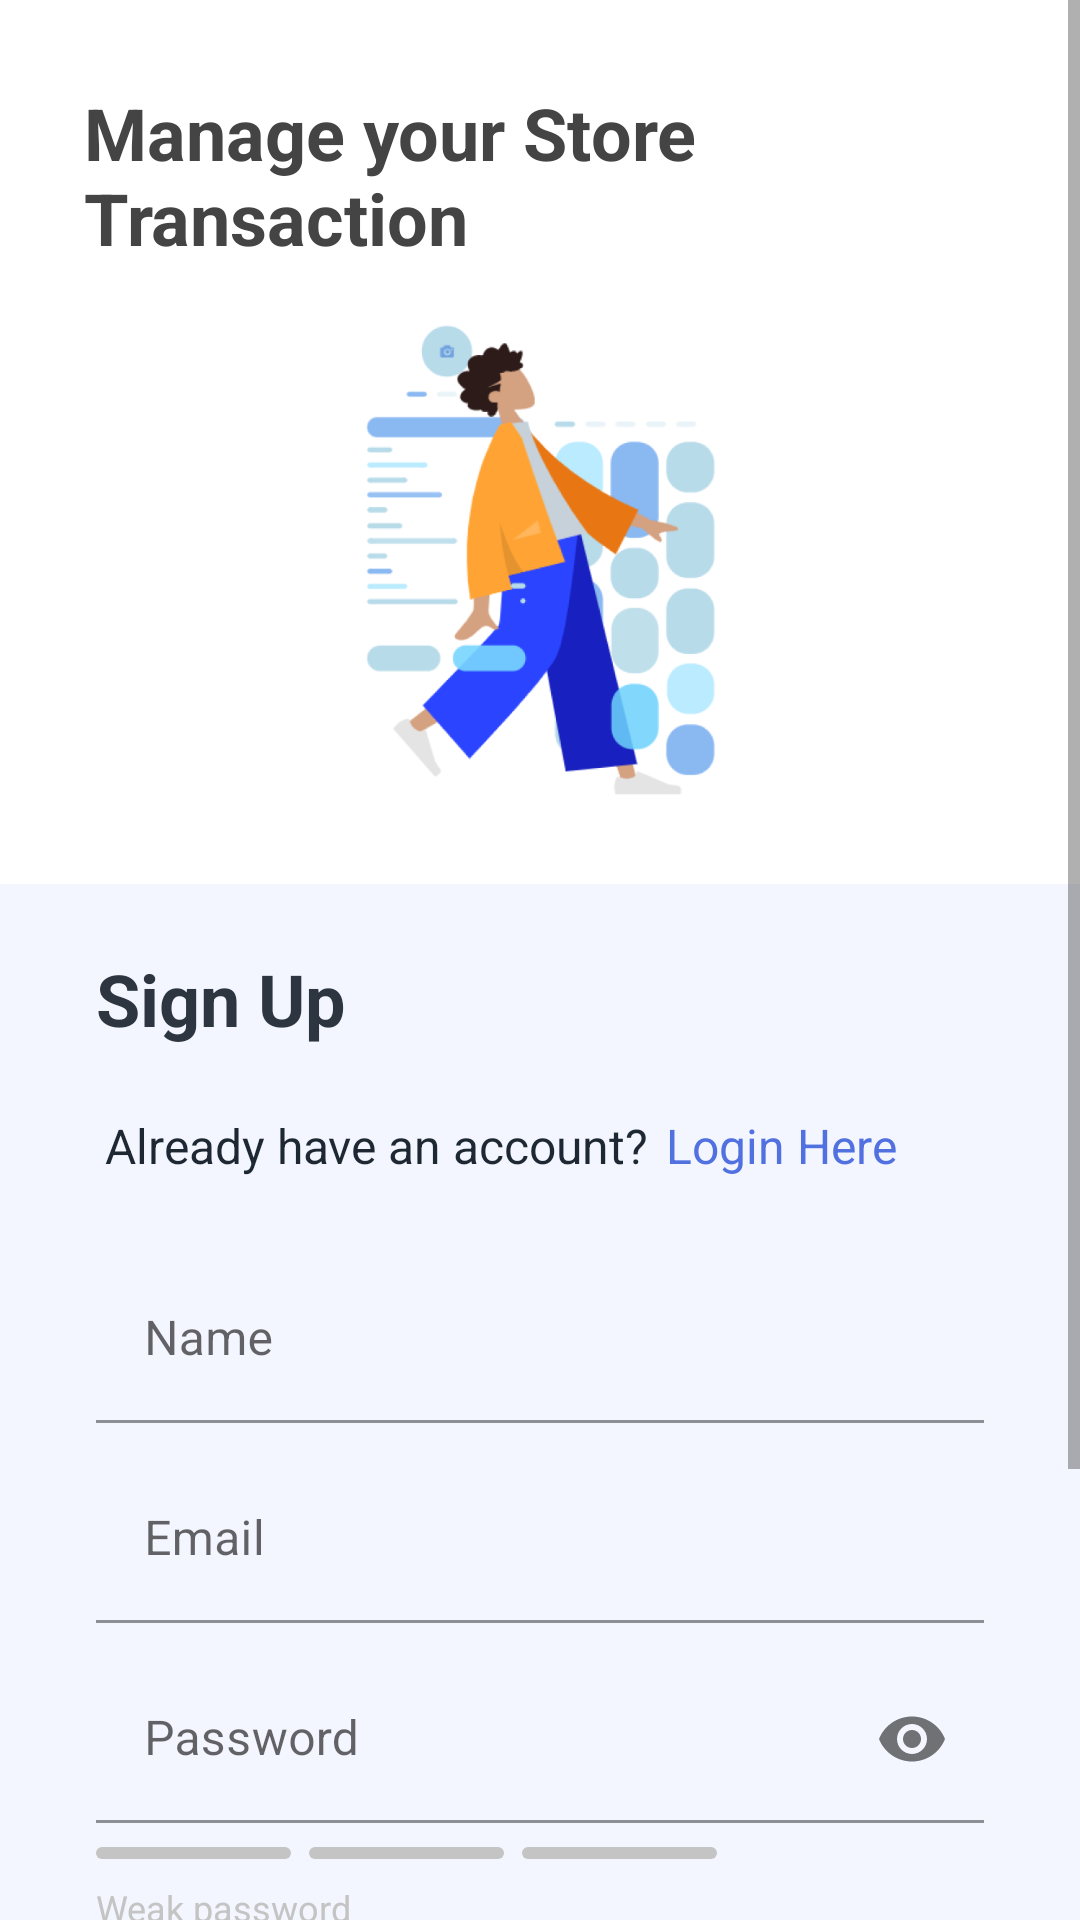

This screen was rendered from an Android layout file. Write that file and the resources it references.
<!-- AndroidManifest.xml: application theme Theme.InposeryApp -->
<!-- res/layout/fragment_register.xml -->
<?xml version="1.0" encoding="utf-8"?>
<ScrollView xmlns:android="http://schemas.android.com/apk/res/android"
	xmlns:app="http://schemas.android.com/apk/res-auto"
	xmlns:tools="http://schemas.android.com/tools"
	android:layout_width="match_parent"
	android:layout_height="match_parent"
	android:background="@color/bluebg"
	tools:context=".ui.register.RegisterFragment">

	<LinearLayout
		android:layout_width="match_parent"
		android:layout_height="wrap_content"
		android:orientation="vertical">

		<androidx.constraintlayout.widget.ConstraintLayout
			android:layout_width="match_parent"
			android:layout_height="wrap_content"
			android:padding="28dp"
			android:background="@color/white">

			<TextView
				android:id="@+id/textView"
				android:layout_width="wrap_content"
				android:layout_height="wrap_content"
				android:text="@string/manage_your_store_transaction"
				android:textSize="24sp"
				android:textColor="@color/texttitle"
				android:textStyle="bold"
				app:layout_constraintStart_toStartOf="parent"
				app:layout_constraintTop_toTopOf="parent" />

			<ImageView
				android:id="@+id/imageView"
				android:layout_width="247dp"
				android:layout_height="159dp"
				android:layout_marginTop="19dp"
				android:src="@drawable/img_register"
				app:layout_constraintEnd_toEndOf="parent"
				app:layout_constraintStart_toStartOf="parent"
				app:layout_constraintTop_toBottomOf="@+id/textView"
				android:contentDescription="@string/welcome_login" />

		</androidx.constraintlayout.widget.ConstraintLayout>

		<TextView
			android:layout_width="match_parent"
			android:layout_height="wrap_content"
			android:text="@string/sign_up"
			android:textSize="24sp"
			android:textStyle="bold"
			android:textColor="@color/textsubtitle"
			android:layout_marginVertical="22dp"
			android:layout_marginHorizontal="32dp"/>

		<LinearLayout
			android:layout_width="match_parent"
			android:layout_height="wrap_content"
			android:orientation="horizontal"
			android:layout_marginBottom="26dp"
			android:layout_marginHorizontal="32dp">
			<TextView
				android:layout_width="wrap_content"
				android:layout_height="wrap_content"
				android:layout_marginHorizontal="3dp"
				android:textSize="16sp"
				android:textColor="@color/textbold"
				android:text="@string/rg_top"/>
			<TextView
				android:id="@+id/txt_login"
				android:layout_width="wrap_content"
				android:layout_height="wrap_content"
				android:layout_marginHorizontal="3dp"
				android:textColor="@color/purple_500"
				android:textSize="16sp"
				android:text="@string/login_here"/>
		</LinearLayout>

		<com.google.android.material.textfield.TextInputLayout
			android:layout_width="match_parent"
			android:layout_height="wrap_content"
			android:layout_marginHorizontal="32dp">

			<com.google.android.material.textfield.TextInputEditText
				android:id="@+id/edt_name"
				android:layout_width="match_parent"
				android:layout_height="match_parent"
				android:textSize="16sp"
				android:background="@color/bluebg"
				android:hint="@string/name"
				android:inputType="textPersonName" />
		</com.google.android.material.textfield.TextInputLayout>

		<com.google.android.material.textfield.TextInputLayout
			android:layout_width="match_parent"
			android:layout_height="wrap_content"
			android:layout_marginVertical="11dp"
			android:layout_marginHorizontal="32dp">

			<com.google.android.material.textfield.TextInputEditText
				android:id="@+id/edt_email"
				android:layout_width="match_parent"
				android:layout_height="match_parent"
				android:textSize="16sp"
				android:background="@color/bluebg"
				android:hint="@string/email"
				android:inputType="textEmailAddress" />
		</com.google.android.material.textfield.TextInputLayout>

		<com.google.android.material.textfield.TextInputLayout
			android:id="@+id/textInputLayout"
			android:layout_width="match_parent"
			android:layout_height="wrap_content"
			android:layout_marginHorizontal="32dp"
			app:passwordToggleEnabled="true"
			app:layout_constraintEnd_toEndOf="parent"
			app:layout_constraintStart_toStartOf="parent"
			app:layout_constraintTop_toBottomOf="@+id/textView3">

			<com.google.android.material.textfield.TextInputEditText
				android:id="@+id/edt_pw"
				android:layout_width="match_parent"
				android:layout_height="match_parent"
				android:background="@color/bluebg"
				android:hint="@string/password"
				android:inputType="textPassword"
				android:textSize="16sp" />
		</com.google.android.material.textfield.TextInputLayout>

		<LinearLayout
			android:id="@+id/ly_strength"
			android:layout_width="match_parent"
			android:layout_height="wrap_content"
			android:orientation="horizontal"
			app:layout_constraintEnd_toEndOf="parent"
			android:layout_marginVertical="8dp"
			android:layout_marginHorizontal="32dp"
			app:layout_constraintStart_toStartOf="parent"
			app:layout_constraintTop_toBottomOf="@+id/textInputLayout">

			<ImageView
				android:id="@+id/pw_strength1"
				android:layout_width="wrap_content"
				android:layout_height="wrap_content"
				android:layout_marginEnd="6dp"
				android:src="@drawable/strength_default"
				android:contentDescription="@string/desc_newpw"/>

			<ImageView
				android:id="@+id/pw_strength2"
				android:layout_width="wrap_content"
				android:layout_height="wrap_content"
				android:layout_marginEnd="6dp"
				android:src="@drawable/strength_default"
				android:contentDescription="@string/desc_newpw"/>

			<ImageView
				android:id="@+id/pw_strength3"
				android:layout_width="wrap_content"
				android:layout_height="wrap_content"
				android:src="@drawable/strength_default"
				android:contentDescription="@string/desc_newpw" />
		</LinearLayout>

		<TextView
			android:id="@+id/txt_strength"
			android:layout_width="wrap_content"
			android:layout_height="wrap_content"
			android:text="@string/weak_password"
			android:textSize="12sp"
			android:textColor="@color/gray"
			android:layout_marginHorizontal="32dp"
			app:layout_constraintStart_toStartOf="parent"
			app:layout_constraintTop_toBottomOf="@+id/ly_strength"/>

		<androidx.appcompat.widget.AppCompatButton
			android:id="@+id/bt_register"
			android:layout_width="match_parent"
			android:layout_height="wrap_content"
			android:background="@drawable/bt_main"
			android:text="@string/create_account"
			android:textAllCaps="false"
			android:textSize="16sp"
			android:textColor="@color/white"
			android:layout_marginHorizontal="32dp"
			android:layout_marginTop="22dp"/>

		<TextView
			android:layout_width="match_parent"
			android:layout_height="wrap_content"
			android:text="@string/or"
			android:textSize="14sp"
			android:textColor="@color/texttitle"
			android:gravity="center"
			android:layout_marginTop="6dp"
			android:layout_marginBottom="6dp"/>

		<com.google.android.material.button.MaterialButton
			android:id="@+id/bt_signup_google"
			android:layout_width="match_parent"
			android:layout_height="wrap_content"
			android:text="@string/sign_up_with_google"
			android:textAllCaps="false"
			android:layout_marginBottom="32dp"
			android:textSize="16sp"
			android:padding="13dp"
			android:textColor="@color/textbold"
			app:iconGravity="textStart"
			android:backgroundTint="@color/white"
			app:icon="@drawable/ic_google"
			app:iconTint="@color/purple_500"
			app:cornerRadius="4dp"
			app:strokeColor="@color/buttonline"
			app:strokeWidth="1dp"
			android:layout_marginHorizontal="32dp"/>

	</LinearLayout>

</ScrollView>
<!-- resources referenced by this layout -->
<resources>
  <color name="bluebg">#F4F6FF</color>
  <color name="buttonline">#C7D1F5</color>
  <color name="gray">#C4C4C4</color>
  <color name="purple_500">#5171E1</color>
  <color name="textbold">#1E2833</color>
  <color name="textsubtitle">#2D3640</color>
  <color name="texttitle">#444444</color>
  <color name="white">#FFFFFFFF</color>
  <!-- drawable bt_main (drawable) -->
  <?xml version="1.0" encoding="utf-8"?>
  <shape xmlns:android="http://schemas.android.com/apk/res/android">
  
  	<solid
  		android:color="@color/purple_500"/>
  
  	<corners
  		android:radius="8dp"/>
  </shape>
  <!-- drawable ic_google (drawable) -->
  <vector xmlns:android="http://schemas.android.com/apk/res/android"
      android:width="21dp"
      android:height="21dp"
      android:viewportWidth="21"
      android:viewportHeight="21">
    <path
        android:pathData="M18.774,8.8847C18.8816,9.4614 18.9402,10.0642 18.9402,10.6934C18.9402,15.6144 15.6467,19.1135 10.6724,19.1135C9.5411,19.1138 8.4209,18.8913 7.3757,18.4585C6.3305,18.0258 5.3808,17.3913 4.5809,16.5914C3.781,15.7915 3.1466,14.8418 2.7138,13.7966C2.2811,12.7514 2.0585,11.6312 2.0589,10.5C2.0585,9.3687 2.2811,8.2485 2.7138,7.2033C3.1466,6.1581 3.781,5.2084 4.5809,4.4085C5.3808,3.6086 6.3305,2.9742 7.3757,2.5414C8.4209,2.1087 9.5411,1.8861 10.6724,1.8865C12.9981,1.8865 14.9415,2.7422 16.4325,4.1317L14.0044,6.5599V6.5537C13.1005,5.6927 11.9534,5.2509 10.6724,5.2509C7.8304,5.2509 5.5204,7.6519 5.5204,10.4947C5.5204,13.3367 7.8304,15.743 10.6724,15.743C13.251,15.743 15.0062,14.2686 15.3667,12.2439H10.6724V8.8847H18.7749H18.774Z"
        android:fillColor="#5171E1"/>
  </vector>
  <!-- drawable img_register: png bitmap (drawable, 71550 bytes) -->
  <!-- drawable strength_default (drawable) -->
  <?xml version="1.0" encoding="utf-8"?>
  <shape xmlns:android="http://schemas.android.com/apk/res/android"
  	android:shape="rectangle">
  
  	<solid android:color="@color/gray"/>
  
  	<corners android:radius="2dp"/>
  
  	<size
  		android:width="65dp"
  		android:height="4dp"/>
  
  </shape>
  <string name="create_account">Create Account</string>
  <string name="desc_newpw">Your password must be different from \nthe previous used password.</string>
  <string name="email">Email</string>
  <string name="login_here">Login Here</string>
  <string name="manage_your_store_transaction">Manage your Store \nTransaction</string>
  <string name="name">Name</string>
  <string name="or">or</string>
  <string name="password">Password</string>
  <string name="rg_top">Already have an account?</string>
  <string name="sign_up">Sign Up</string>
  <string name="sign_up_with_google">Sign up with Google</string>
  <string name="weak_password">Weak password</string>
  <string name="welcome_login">Welcome Back!</string>
  <style name="Theme.InposeryApp" parent="Theme.MaterialComponents.DayNight.DarkActionBar">
  		
  		<item name="colorPrimary">@color/purple_500</item>
  		<item name="colorPrimaryVariant">@color/purple_700</item>
  		<item name="colorOnPrimary">@color/white</item>
  		
  		<item name="colorSecondary">@color/teal_200</item>
  		<item name="colorSecondaryVariant">@color/teal_700</item>
  		<item name="colorOnSecondary">@color/black</item>
  		
  		<item name="android:statusBarColor" tools:targetApi="l">?attr/colorPrimaryVariant</item>
  		
  	</style>
  <color name="purple_700">#5171E1</color>
  <color name="teal_200">#FF03DAC5</color>
  <color name="teal_700">#FF018786</color>
  <color name="black">#FF000000</color>
</resources>
